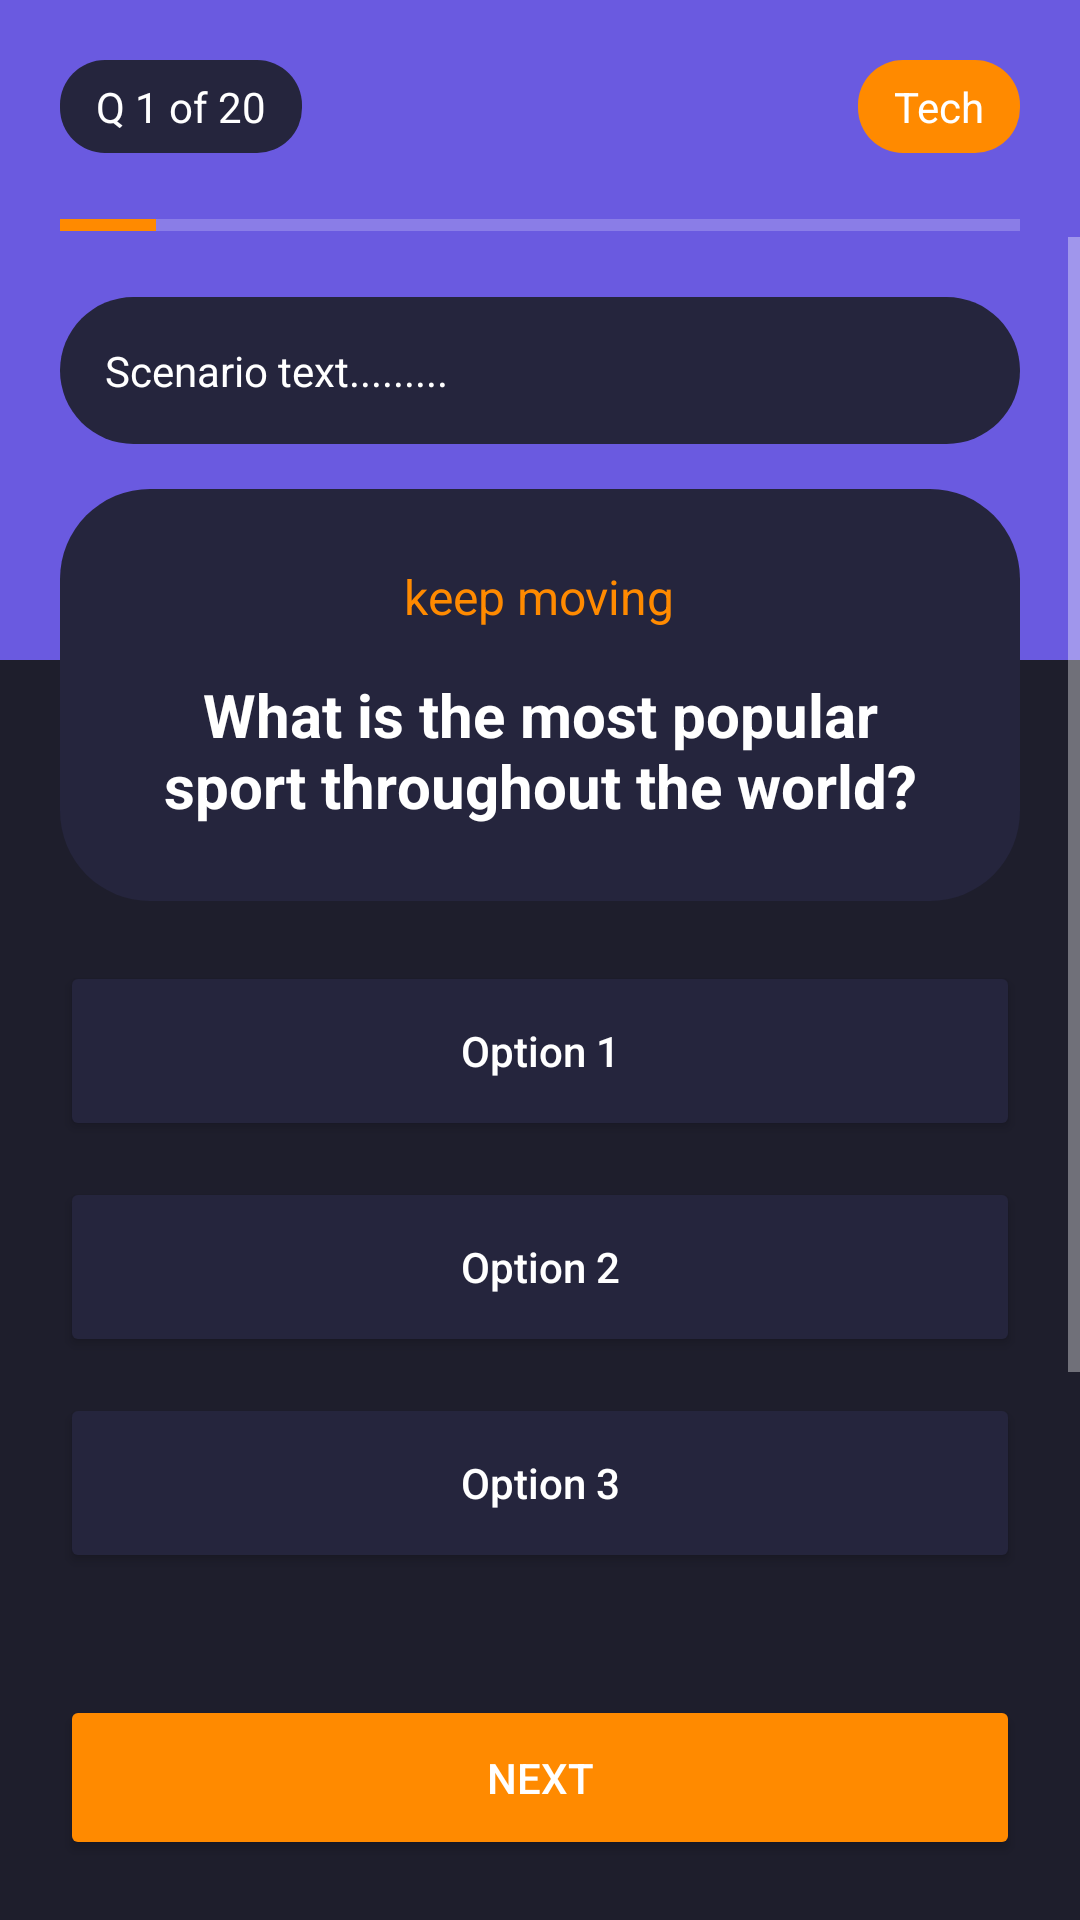

The Android layout XML behind this screen, and the referenced resources:
<!-- AndroidManifest.xml: application theme Theme.AppCompat.NoActionBar -->
<!-- res/layout/activity_quiz.xml -->
<?xml version="1.0" encoding="utf-8"?>
<RelativeLayout xmlns:android="http://schemas.android.com/apk/res/android"
    xmlns:app="http://schemas.android.com/apk/res-auto"
    android:layout_width="match_parent"
    android:layout_height="match_parent"
    android:background="@color/bg_dark">

    <View
        android:id="@+id/headerBg"
        android:layout_width="match_parent"
        android:layout_height="220dp"
        android:background="@color/purple_primary" />

    <LinearLayout
        android:id="@+id/topBar"
        android:layout_width="match_parent"
        android:layout_height="wrap_content"
        android:orientation="horizontal"
        android:padding="20dp">

        <TextView
            android:id="@+id/tvQuestionNo"
            android:layout_width="wrap_content"
            android:layout_height="wrap_content"
            android:background="@drawable/rounded_dark_bg"
            android:paddingHorizontal="12dp"
            android:paddingVertical="6dp"
            android:text="Q 1 of 20"
            android:textColor="@color/white" />

        <View
            android:layout_width="0dp"
            android:layout_height="1dp"
            android:layout_weight="1" />

        <TextView
            android:id="@+id/tvCategoryTitle"
            android:layout_width="wrap_content"
            android:layout_height="wrap_content"
            android:background="@drawable/rounded_orange_bg"
            android:paddingHorizontal="12dp"
            android:paddingVertical="6dp"
            android:text="Tech"
            android:textColor="@color/white" />
    </LinearLayout>

    <ProgressBar
        android:id="@+id/progressBar"
        style="?android:attr/progressBarStyleHorizontal"
        android:layout_width="match_parent"
        android:layout_height="8dp"
        android:layout_below="@id/topBar"
        android:layout_marginHorizontal="20dp"
        android:progress="10"
        android:progressTint="@color/orange_primary" />


    <ScrollView
        android:layout_width="match_parent"
        android:layout_height="match_parent"
        android:layout_above="@+id/btnNext"
        android:layout_below="@id/progressBar"
        android:paddingBottom="20dp">


        <LinearLayout
            android:layout_width="match_parent"
            android:layout_height="wrap_content"
            android:orientation="vertical"
            android:padding="20dp">


            <TextView
                android:id="@+id/tvScenario"
                android:layout_width="match_parent"
                android:layout_height="wrap_content"
                android:background="@drawable/rounded_card_bg"
                android:padding="15dp"
                android:text="Scenario text........."
                android:textColor="#FFFFFF"
                android:textSize="14sp"/>

            <LinearLayout
                android:id="@+id/questionCard"
                android:layout_width="match_parent"
                android:layout_height="wrap_content"
                android:background="@drawable/rounded_card_bg"
                android:gravity="center"
                android:orientation="vertical"
                android:padding="25dp"
                android:layout_marginTop="15dp">

                <TextView
                    android:id="@+id/tvQuestionLabel"
                    android:layout_width="wrap_content"
                    android:layout_height="wrap_content"
                    android:text="keep moving"
                    android:textColor="@color/orange_primary"
                    android:textSize="16sp" />

                <TextView
                    android:id="@+id/tvQuestion"
                    android:layout_width="match_parent"
                    android:layout_height="wrap_content"
                    android:layout_marginTop="15dp"
                    android:gravity="center"
                    android:text="What is the most popular sport throughout the world?"
                    android:textColor="@color/white"
                    android:textSize="20sp"
                    android:textStyle="bold" />
            </LinearLayout>

            <LinearLayout
                android:layout_width="match_parent"
                android:layout_height="wrap_content"
                android:layout_marginTop="20dp"
                android:orientation="vertical">

                <Button
                    android:id="@+id/btnOption1"
                    android:layout_width="match_parent"
                    android:layout_height="60dp"
                    android:layout_marginBottom="12dp"
                    android:backgroundTint="@color/card_dark"
                    android:text="Option 1"
                    android:textAllCaps="false"
                    android:textColor="@color/white" />

                <Button
                    android:id="@+id/btnOption2"
                    android:layout_width="match_parent"
                    android:layout_height="60dp"
                    android:layout_marginBottom="12dp"
                    android:backgroundTint="@color/card_dark"
                    android:text="Option 2"
                    android:textAllCaps="false"
                    android:textColor="@color/white" />

                <Button
                    android:id="@+id/btnOption3"
                    android:layout_width="match_parent"
                    android:layout_height="60dp"
                    android:layout_marginBottom="12dp"
                    android:backgroundTint="@color/card_dark"
                    android:text="Option 3"
                    android:textAllCaps="false"
                    android:textColor="@color/white" />

                <Button
                    android:id="@+id/btnOption4"
                    android:layout_width="match_parent"
                    android:layout_height="60dp"
                    android:layout_marginBottom="12dp"
                    android:backgroundTint="@color/card_dark"
                    android:text="Option 4"
                    android:textAllCaps="false"
                    android:textColor="@color/white" />
            </LinearLayout>

            
            <LinearLayout
                android:id="@+id/layoutExplanation"
                android:layout_width="match_parent"
                android:layout_height="wrap_content"
                android:orientation="vertical"
                android:background="@drawable/rounded_dark_bg"
                android:padding="15dp"
                android:layout_marginTop="10dp"
                android:visibility="gone">

                <LinearLayout
                    android:id="@+id/btnToggleExplanation"
                    android:layout_width="match_parent"
                    android:layout_height="wrap_content"
                    android:orientation="horizontal"
                    android:gravity="center_vertical">

                    <TextView
                        android:layout_width="0dp"
                        android:layout_height="wrap_content"
                        android:layout_weight="1"
                        android:text="Why is this correct?"
                        android:textColor="@color/orange_primary"
                        android:textStyle="bold" />

                    <ImageView
                        android:id="@+id/ivExplanationArrow"
                        android:layout_width="24dp"
                        android:layout_height="24dp"
                        android:src="@android:drawable/arrow_down_float"
                        app:tint="@color/orange_primary" />
                </LinearLayout>

                <TextView
                    android:id="@+id/tvExplanationText"
                    android:layout_width="match_parent"
                    android:layout_height="wrap_content"
                    android:layout_marginTop="10dp"
                    android:text="Explanation goes here..."
                    android:textColor="@color/white"
                    android:visibility="gone" />
            </LinearLayout>

        </LinearLayout>
    </ScrollView>

    <Button
        android:id="@+id/btnNext"
        android:layout_width="match_parent"
        android:layout_height="55dp"
        android:layout_alignParentBottom="true"
        android:layout_margin="20dp"
        android:backgroundTint="@color/orange_primary"
        android:text="Next"
        android:textColor="@color/white" />

</RelativeLayout>
<!-- resources referenced by this layout -->
<resources>
  <color name="bg_dark">#1E1E2C</color>
  <color name="card_dark">#25253D</color>
  <color name="orange_primary">#FF8A00</color>
  <color name="purple_primary">#6A5AE0</color>
  <color name="white">#FFFFFFFF</color>
  <!-- drawable rounded_card_bg (drawable) -->
  <?xml version="1.0" encoding="utf-8"?>
  <shape xmlns:android="http://schemas.android.com/apk/res/android">
      <solid android:color="#25253D" />
      <corners android:radius="30dp" />
  </shape>
  <!-- drawable rounded_dark_bg (drawable) -->
  <?xml version="1.0" encoding="utf-8"?>
  <shape xmlns:android="http://schemas.android.com/apk/res/android">
      <solid android:color="#25253D" />
      <corners android:radius="15dp" />
  </shape>
  <!-- drawable rounded_orange_bg (drawable) -->
  <?xml version="1.0" encoding="utf-8"?>
  <shape xmlns:android="http://schemas.android.com/apk/res/android">
      <solid android:color="@color/orange_primary" />
      <corners android:radius="15dp" />
  </shape>
</resources>
